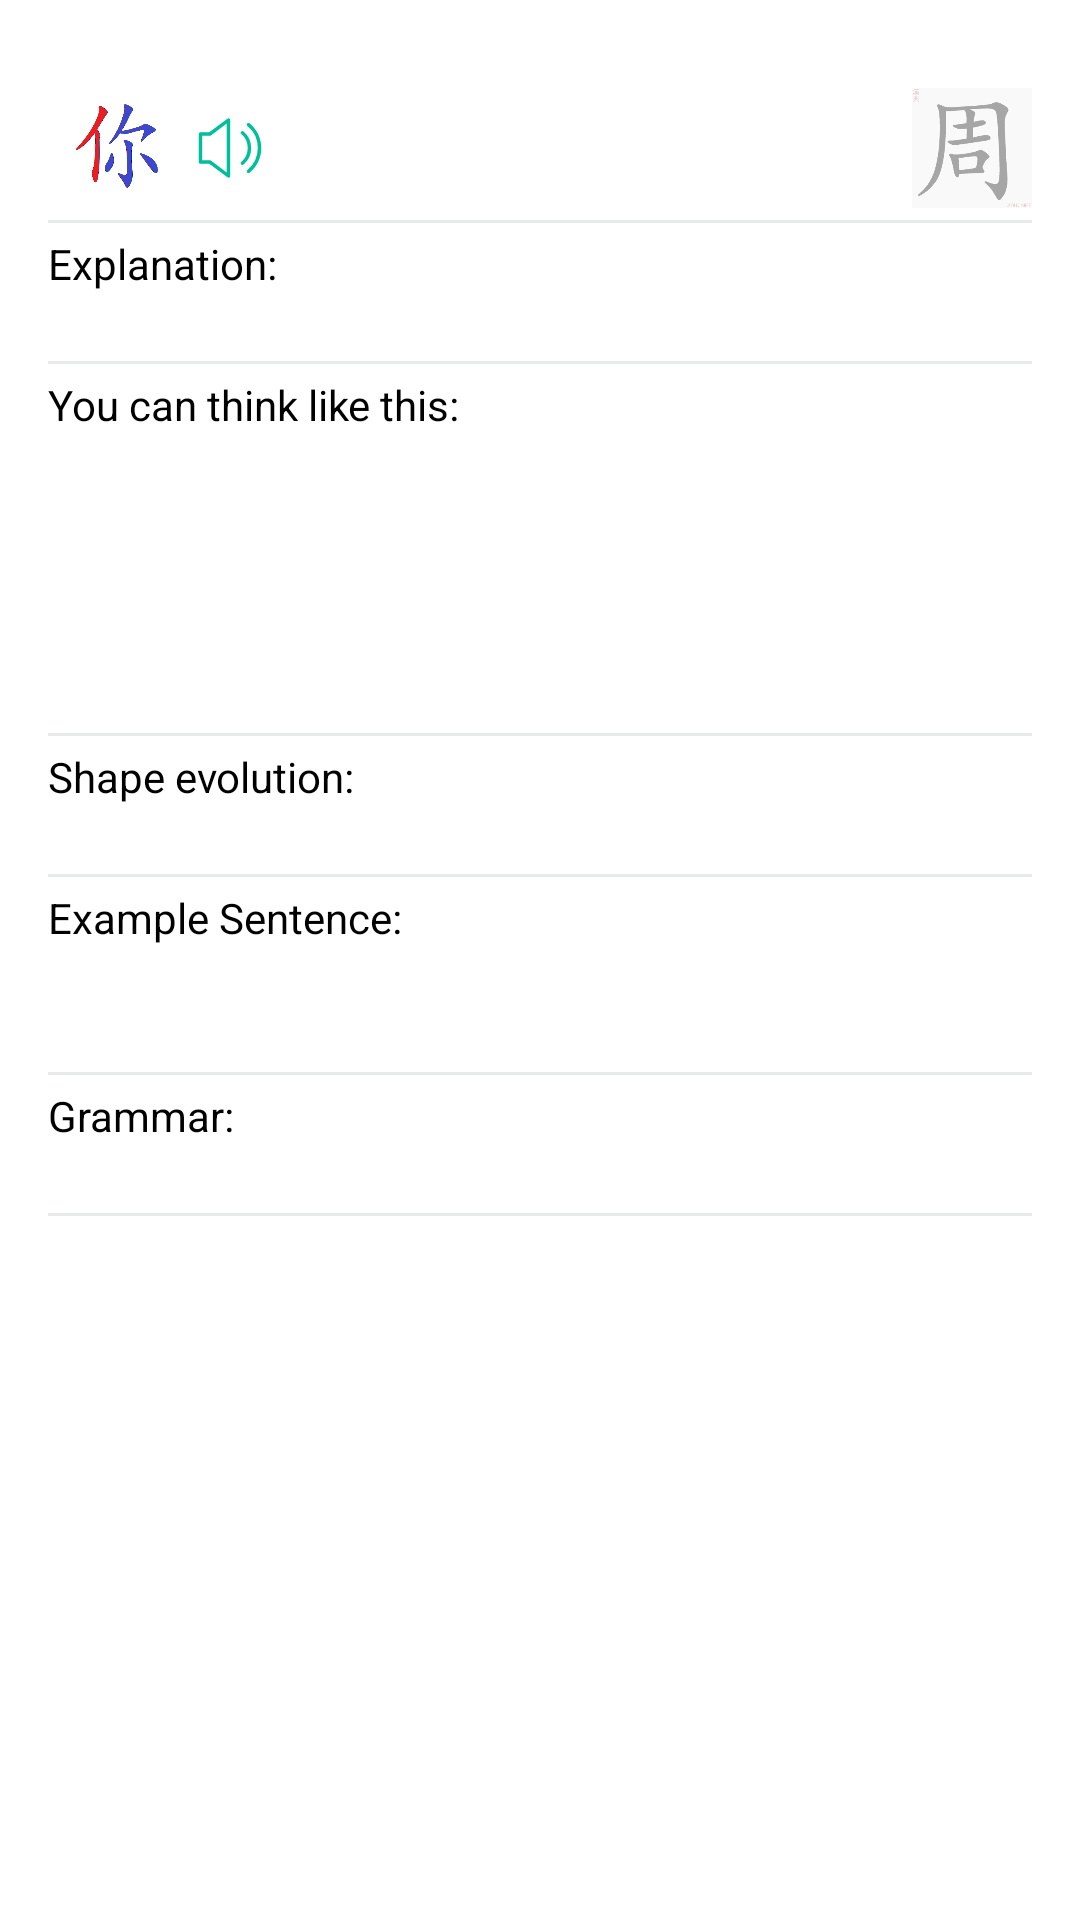

Android layout source for this screen:
<!-- AndroidManifest.xml: application theme AppTheme -->
<!-- res/layout/fragment_course.xml -->
<?xml version="1.0" encoding="utf-8"?>
<layout
    xmlns:android="http://schemas.android.com/apk/res/android">
    <data>
        <variable
            name="course"
            type="cn.keziqin.studychinese.beans.CourseContent"/>
    </data>

    <ScrollView
        android:layout_width="match_parent"
        android:layout_height="match_parent">
        <LinearLayout
            android:layout_width="match_parent"
            android:layout_height="match_parent"
            android:orientation="vertical">
            <RelativeLayout
                android:id="@+id/course_layout_1"
                android:layout_width="match_parent"
                android:layout_height="wrap_content"
                android:layout_marginTop="0dp">
                <TextView
                    android:id="@+id/tv_pinyin"
                    android:layout_width="wrap_content"
                    android:layout_height="wrap_content"
                    android:layout_alignLeft="@+id/layout_show_zi"
                    android:layout_alignRight="@+id/layout_show_zi"
                    android:gravity="center"
                    android:text="@{course.spell}"
                    android:textSize="18dp"/>
                <RelativeLayout
                    android:id="@+id/layout_show_zi"
                    android:layout_below="@id/tv_pinyin"
                    android:layout_marginLeft="16dp"
                    android:layout_width="wrap_content"
                    android:layout_height="wrap_content">
                    <ImageView
                        android:id="@+id/iv_zi_structure"
                        android:layout_width="50dp"
                        android:layout_height="50dp"
                        android:src="@drawable/ni_structure"/>
                    <TextView
                        android:id="@+id/tv_course_juzi"
                        android:layout_width="wrap_content"
                        android:layout_height="50dp"
                        android:paddingRight="8dp"
                        android:gravity="center"
                        android:textSize="24dp"
                        android:text="@{course.objectName}"
                        android:visibility="invisible"/>
                </RelativeLayout>

                <ImageView
                    android:id="@+id/iv_sound"
                    android:layout_width="wrap_content"
                    android:layout_height="wrap_content"
                    android:layout_toRightOf="@id/layout_show_zi"
                    android:layout_alignTop="@id/layout_show_zi"
                    android:layout_alignBottom="@id/layout_show_zi"
                    android:src="@drawable/sound"/>
                <ImageView
                    android:id="@+id/iv_gif_bishun"
                    android:layout_width="40dp"
                    android:layout_height="40dp"
                    android:layout_marginRight="16dp"
                    android:layout_alignParentRight="true"
                    android:layout_alignTop="@id/layout_show_zi"
                    android:layout_alignBottom="@id/layout_show_zi"
                    android:src="@drawable/zhou"/>
                <include
                    android:layout_width="match_parent"
                    android:layout_height="1dp"
                    android:layout_marginLeft="16dp"
                    android:layout_marginRight="16dp"
                    android:layout_alignParentBottom="true"
                    layout="@layout/include_content_divider" />
            </RelativeLayout>



            <RelativeLayout
                android:id="@+id/course_layout_2"
                android:layout_width="match_parent"
                android:layout_height="wrap_content"
                android:layout_marginTop="4dp"
                android:layout_marginLeft="16dp"
                android:layout_marginRight="16dp">
                <TextView
                    android:id="@+id/tv_word_explanation_title"
                    android:layout_width="wrap_content"
                    android:layout_height="wrap_content"
                    android:textColor="@color/black"
                    android:text="Explanation:"
                    android:textSize="14dp"/>
                <TextView
                    android:id="@+id/tv_word_explanation_content"
                    android:layout_below="@id/tv_word_explanation_title"
                    android:layout_width="match_parent"
                    android:layout_height="wrap_content"
                    android:singleLine="false"
                    />
                <include
                    android:layout_marginTop="4dp"
                    android:layout_width="match_parent"
                    android:layout_height="1dp"
                    android:layout_below="@id/tv_word_explanation_content"
                    layout="@layout/include_content_divider" />

            </RelativeLayout>


            <RelativeLayout
                android:id="@+id/course_layout_3"
                android:layout_width="match_parent"
                android:layout_height="wrap_content"
                android:layout_marginTop="4dp"
                android:layout_marginLeft="16dp"
                android:layout_marginRight="16dp">
                <TextView
                    android:id="@+id/tv_course_pic_title"
                    android:layout_width="wrap_content"
                    android:layout_height="wrap_content"
                    android:text="You can think like this:"
                    android:textColor="@color/black"/>
                <ImageView
                    android:id="@+id/iv_course_picture"
                    android:layout_width="96dp"
                    android:layout_height="96dp"
                    android:layout_below="@id/tv_course_pic_title"
                    android:layout_centerInParent="true"/>
                <include
                    android:layout_marginTop="4dp"
                    android:layout_width="match_parent"
                    android:layout_height="1dp"
                    android:layout_below="@id/iv_course_picture"
                    layout="@layout/include_content_divider" />
            </RelativeLayout>



            <RelativeLayout
                android:id="@+id/course_layout_4"
                android:layout_width="match_parent"
                android:layout_height="wrap_content"
                android:layout_marginTop="4dp"
                android:layout_marginLeft="16dp"
                android:layout_marginRight="16dp">
                <TextView
                    android:id="@+id/course_zixing_title"
                    android:layout_width="wrap_content"
                    android:layout_height="wrap_content"
                    android:text="Shape evolution:"
                    android:textColor="@color/black"/>
                <LinearLayout
                    android:id="@+id/course_zixing_content"
                    android:layout_width="match_parent"
                    android:layout_height="wrap_content"
                    android:layout_below="@id/course_zixing_title"
                    android:orientation="horizontal">

                </LinearLayout>
                <TextView
                    android:id="@+id/course_zixing_explanation"
                    android:layout_width="match_parent"
                    android:layout_height="wrap_content"
                    android:layout_below="@id/course_zixing_content"
                    android:singleLine="false"
                    android:text="@{course.evolutionInterpretation}"/>

                <include
                    android:layout_marginTop="4dp"
                    android:layout_width="match_parent"
                    android:layout_height="1dp"
                    android:layout_below="@id/course_zixing_explanation"
                    layout="@layout/include_content_divider" />

            </RelativeLayout>



            <RelativeLayout
                android:id="@+id/course_layout_5"
                android:layout_width="match_parent"
                android:layout_height="wrap_content"
                android:layout_marginTop="4dp"
                android:layout_marginLeft="16dp"
                android:layout_marginRight="16dp">
                <TextView
                    android:id="@+id/tv_liju_title"
                    android:layout_width="wrap_content"
                    android:layout_height="wrap_content"
                    android:textColor="@color/black"
                    android:text="Example Sentence:"/>
                <TextView
                    android:id="@+id/tv_liju_content_cn"
                    android:layout_width="wrap_content"
                    android:layout_height="wrap_content"
                    android:layout_below="@id/tv_liju_title" />
                <TextView
                    android:id="@+id/tv_liju_content_en"
                    android:layout_width="wrap_content"
                    android:layout_height="wrap_content"
                    android:layout_below="@id/tv_liju_content_cn" />

                <include
                    android:layout_marginTop="4dp"
                    android:layout_width="match_parent"
                    android:layout_height="1dp"
                    android:layout_below="@id/tv_liju_content_en"
                    layout="@layout/include_content_divider" />

            </RelativeLayout>

            <RelativeLayout
                android:id="@+id/course_layout_6"
                android:layout_width="match_parent"
                android:layout_height="wrap_content"
                android:layout_marginRight="16dp"
                android:layout_marginLeft="16dp"
                android:layout_marginTop="4dp">
                <TextView
                    android:id="@+id/tv_course_grammar_title"
                    android:layout_width="wrap_content"
                    android:layout_height="wrap_content"
                    android:text="Grammar:"
                    android:textColor="@color/black"/>
                <TextView
                    android:id="@+id/tv_course_grammar_content"
                    android:layout_width="wrap_content"
                    android:layout_height="wrap_content"
                    android:layout_below="@id/tv_course_grammar_title"
                    android:lineSpacingMultiplier="1.5"
                    />
                <include
                    android:layout_marginTop="4dp"
                    android:layout_width="match_parent"
                    android:layout_height="1dp"
                    android:layout_below="@id/tv_course_grammar_content"
                    layout="@layout/include_content_divider" />
            </RelativeLayout>

            
            
            
            
            
        </LinearLayout>
    </ScrollView>



</layout>
<!-- res/layout/include_content_divider.xml (included above) -->
<?xml version="1.0" encoding="utf-8"?>
<LinearLayout
    xmlns:android="http://schemas.android.com/apk/res/android"
    android:layout_width="match_parent"
    android:layout_height="1dp">
    <View
        android:layout_width="match_parent"
        android:layout_height="match_parent"
        android:background="@color/content_divider_color"/>
</LinearLayout>
<!-- resources referenced by this layout -->
<resources>
  <color name="black">#ff000000</color>
  <color name="content_divider_color">#E8E9E9</color>
  <!-- drawable ni_structure: png bitmap (drawable-xxhdpi, 7752 bytes) -->
  <!-- drawable sound: png bitmap (drawable-xxhdpi, 2058 bytes) -->
  <!-- drawable zhou: gif bitmap (drawable-xxhdpi, 48484 bytes) -->
  <style name="AppTheme" parent="AppTheme.Base" />
  <style name="AppTheme.Base" parent="Theme.AppCompat.DayNight.NoActionBar">
          
          
          <item name="colorPrimary">@color/white</item>
          
          <item name="colorPrimaryDark">@color/colorPrimaryDark1</item>
          
  
          <item name="titleTextColor">@color/white</item>
          <item name="android:actionMenuTextColor">@color/white</item>
  
          
          <item name="colorAccent">@color/colorAccent1</item>
  
          <item name="navigationIcon">@drawable/icon_back_black</item>
  
          <item name="actionOverflowButtonStyle">@style/OverFlow</item>
  
          <item name="android:actionMenuTextAppearance">@style/MenuTextStyle</item>
          
          <item name="android:windowBackground">@android:color/white</item>
          <item name="android:windowAnimationStyle">@android:style/Animation</item>
          <item name="android:windowIsTranslucent">true</item>
  
  
          
          
  
          
      </style>
  <color name="white">#ffffffff</color>
  <color name="colorPrimaryDark1">#008975</color>
  <color name="colorAccent1">#00BF9A</color>
  <!-- drawable icon_back_black: png bitmap (drawable-xxhdpi, 1740 bytes) -->
  <style name="OverFlow" parent="Widget.AppCompat.ActionButton.Overflow">
          <item name="android:src">@mipmap/ic_more</item>
      </style>
  <style name="MenuTextStyle">
          <item name="android:textColor">@android:color/white</item>
          <item name="android:textSize">18sp</item>
      </style>
</resources>
